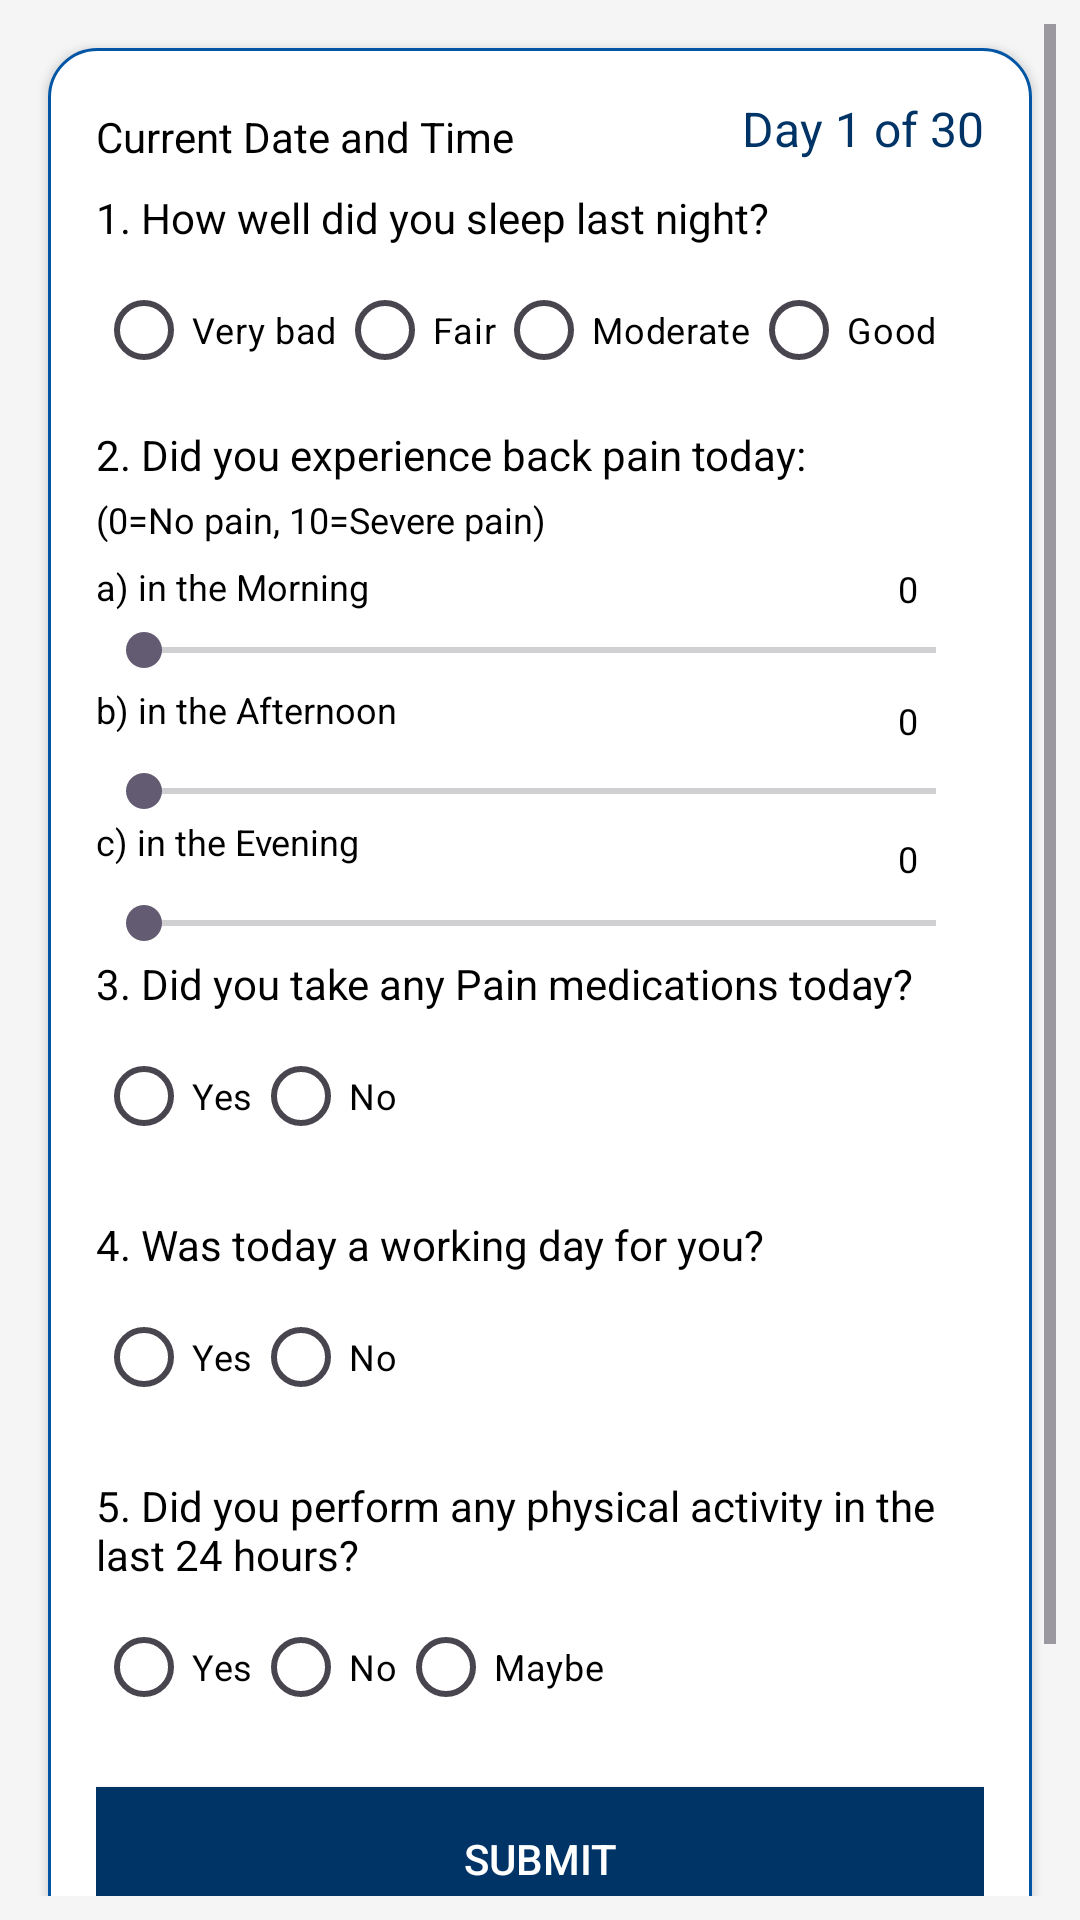

Write the Android layout XML for this screen, with the resource values it uses.
<!-- AndroidManifest.xml: application theme Theme.Testapp1 -->
<!-- res/layout/activity_question.xml -->
<ScrollView xmlns:android="http://schemas.android.com/apk/res/android"
    android:layout_width="match_parent"
    android:layout_height="match_parent"
    android:background="@color/backgroundColor"
    android:padding="8dp">

    <LinearLayout
        android:layout_width="match_parent"
        android:layout_height="wrap_content"
        android:orientation="vertical"
        android:padding="16dp"
        android:layout_margin="8dp"
        android:elevation="2dp"
        android:background="@drawable/rounded_corners">

        <TextView
            android:id="@+id/dayCountTextView"
            android:layout_width="wrap_content"
            android:layout_height="wrap_content"
            android:text="Day 1 of 30"
            android:textColor="@color/primaryColor"
            android:textSize="16sp"
            android:layout_gravity="end" />

        <TextView
            android:id="@+id/currentDateTime"
            android:layout_width="match_parent"
            android:layout_height="wrap_content"
            android:text="Current Date and Time"
            android:textSize="14sp"
            android:textColor="@color/black"
            android:layout_gravity="end"
            android:layout_marginTop="-18dp"
            android:layout_marginEnd="80dp" />

        <TextView
            android:layout_width="wrap_content"
            android:layout_height="wrap_content"
            android:text="@string/_1_how_well_did_you_sleep_last_night"
            android:textSize="14sp"
            android:textColor="@color/black"
            android:layout_marginTop="8dp" />

        <RadioGroup
            android:id="@+id/answers1"
            android:layout_width="match_parent"
            android:layout_height="wrap_content"
            android:orientation="horizontal"
            android:layout_marginTop="4dp">

            <RadioButton
                android:id="@+id/answer1_very_bad"
                android:layout_width="wrap_content"
                android:layout_height="wrap_content"
                android:text="@string/very_bad"
                android:textColor="@color/black"
                android:textSize="12sp" />

            <RadioButton
                android:id="@+id/answer1_fair"
                android:layout_width="wrap_content"
                android:layout_height="wrap_content"
                android:text="@string/fair"
                android:textColor="@color/black"
                android:textSize="12sp" />

            <RadioButton
                android:id="@+id/answer1_moderate"
                android:layout_width="wrap_content"
                android:layout_height="wrap_content"
                android:text="Moderate"
                android:textColor="@color/black"
                android:textSize="12sp" />

            <RadioButton
                android:id="@+id/answer1_good"
                android:layout_width="wrap_content"
                android:layout_height="wrap_content"
                android:text="@string/good"
                android:textColor="@color/black"
                android:textSize="12sp" />
        </RadioGroup>

        <TextView
            android:layout_width="wrap_content"
            android:layout_height="wrap_content"
            android:text="@string/_2_did_you_experience_back_pain_today"
            android:textSize="14sp"
            android:textColor="@color/black"
            android:layout_marginTop="8dp" />

        <TextView
            android:layout_width="wrap_content"
            android:layout_height="wrap_content"
            android:text="@string/_0_no_pain_10_severe_pain"
            android:textSize="12sp"
            android:textColor="@color/black"
            android:layout_marginTop="4dp" />

        <TextView
            android:layout_width="wrap_content"
            android:layout_height="wrap_content"
            android:text="@string/a_in_the_morning"
            android:textSize="12sp"
            android:textColor="@color/black"
            android:layout_marginBottom="4dp"
            android:layout_marginTop="6dp" />

        <SeekBar
            android:id="@+id/answer2a"
            android:layout_width="match_parent"
            android:layout_height="wrap_content"
            android:max="10"
            android:tickMarkTint="@color/black"
            android:layout_marginBottom="4dp" />

        <TextView
            android:id="@+id/answer2aValue"
            android:layout_width="wrap_content"
            android:layout_height="wrap_content"
            android:text="0"
            android:textSize="12sp"
            android:textColor="@color/black"
            android:layout_gravity="end"
            android:layout_marginTop="-42dp"
            android:layout_marginEnd="22dp" />

        <TextView
            android:layout_width="wrap_content"
            android:layout_height="wrap_content"
            android:text="@string/b_in_the_afternoon"
            android:textSize="12sp"
            android:textColor="@color/black"
            android:layout_marginBottom="4dp"
            android:layout_marginTop="24dp" />

        <SeekBar
            android:id="@+id/answer2b"
            android:layout_width="match_parent"
            android:layout_height="wrap_content"
            android:max="10"
            android:tickMarkTint="@color/black"
            android:layout_marginBottom="4dp"
            android:layout_marginTop="6dp"/>

        <TextView
            android:id="@+id/answer2bValue"
            android:layout_width="wrap_content"
            android:layout_height="wrap_content"
            android:text="0"
            android:textSize="12sp"
            android:textColor="@color/black"
            android:layout_gravity="end"
            android:layout_marginTop="-45dp"
            android:layout_marginEnd="22dp" />

        <TextView
            android:layout_width="wrap_content"
            android:layout_height="wrap_content"
            android:text="@string/c_in_the_evening"
            android:textSize="12sp"
            android:textColor="@color/black"
            android:layout_marginBottom="4dp"
            android:layout_marginTop="24dp" />

        <SeekBar
            android:id="@+id/answer2c"
            android:layout_width="match_parent"
            android:layout_height="wrap_content"
            android:max="10"
            android:tickMarkTint="@color/black"
            android:layout_marginBottom="4dp"
            android:layout_marginTop="6dp"/>

        <TextView
            android:id="@+id/answer2cValue"
            android:layout_width="wrap_content"
            android:layout_height="wrap_content"
            android:text="0"
            android:textSize="12sp"
            android:textColor="@color/black"
            android:layout_gravity="end"
            android:layout_marginTop="-43dp"
            android:layout_marginEnd="22dp"/>

        <TextView
            android:layout_width="wrap_content"
            android:layout_height="wrap_content"
            android:text="@string/_3_did_you_take_any_pain_medications_today"
            android:textSize="14sp"
            android:textColor="@color/black"
            android:layout_marginTop="24dp" />

        <RadioGroup
            android:id="@+id/answers3"
            android:layout_width="match_parent"
            android:layout_height="wrap_content"
            android:orientation="horizontal"
            android:layout_marginTop="4dp">

            <RadioButton
                android:id="@+id/answer3_yes"
                android:layout_width="wrap_content"
                android:layout_height="wrap_content"
                android:text="Yes"
                android:textColor="@color/black"
                android:textSize="12sp" />

            <RadioButton
                android:id="@+id/answer3_no"
                android:layout_width="wrap_content"
                android:layout_height="wrap_content"
                android:text="No"
                android:textColor="@color/black"
                android:textSize="12sp" />
        </RadioGroup>

        <TextView
            android:layout_width="wrap_content"
            android:layout_height="wrap_content"
            android:text="@string/_4_was_today_a_working_day_for_you"
            android:textSize="14sp"
            android:textColor="@color/black"
            android:layout_marginTop="16dp" />

        <RadioGroup
            android:id="@+id/answers4"
            android:layout_width="match_parent"
            android:layout_height="wrap_content"
            android:orientation="horizontal"
            android:layout_marginTop="4dp">

            <RadioButton
                android:id="@+id/answer4_yes"
                android:layout_width="wrap_content"
                android:layout_height="wrap_content"
                android:text="Yes"
                android:textColor="@color/black"
                android:textSize="12sp" />

            <RadioButton
                android:id="@+id/answer4_no"
                android:layout_width="wrap_content"
                android:layout_height="wrap_content"
                android:text="No"
                android:textColor="@color/black"
                android:textSize="12sp" />
        </RadioGroup>

        <TextView
            android:layout_width="wrap_content"
            android:layout_height="wrap_content"
            android:text="@string/_5_did_you_perform_any_physical_activity_in_the_last_24_hours"
            android:textSize="14sp"
            android:textColor="@color/black"
            android:layout_marginTop="16dp" />

        <RadioGroup
            android:id="@+id/answers5"
            android:layout_width="match_parent"
            android:layout_height="wrap_content"
            android:orientation="horizontal"
            android:layout_marginTop="4dp">

            <RadioButton
                android:id="@+id/answer5_yes"
                android:layout_width="wrap_content"
                android:layout_height="wrap_content"
                android:text="Yes"
                android:textColor="@color/black"
                android:textSize="12sp" />

            <RadioButton
                android:id="@+id/answer5_no"
                android:layout_width="wrap_content"
                android:layout_height="wrap_content"
                android:text="No"
                android:textColor="@color/black"
                android:textSize="12sp" />

            <RadioButton
                android:id="@+id/answer5_maybe"
                android:layout_width="wrap_content"
                android:layout_height="wrap_content"
                android:text="Maybe"
                android:textColor="@color/black"
                android:textSize="12sp" />
        </RadioGroup>

        <Button
            android:id="@+id/submitButton"
            android:layout_width="match_parent"
            android:layout_height="wrap_content"
            android:text="@string/submit"
            android:textSize="14sp"
            android:background="@color/primaryColor"
            android:textColor="@android:color/white"
            android:layout_marginTop="16dp" />
    </LinearLayout>
</ScrollView>
<!-- resources referenced by this layout -->
<resources>
  <color name="backgroundColor">#F5F5F5</color>
  <color name="black">#000000</color>
  <color name="primaryColor">#003366</color>
  <!-- drawable rounded_corners (drawable) -->
  <?xml version="1.0" encoding="utf-8"?>
  <shape xmlns:android="http://schemas.android.com/apk/res/android">
      <corners android:radius="16dp" />
      <solid android:color="@color/white" />
      <stroke android:width="1dp" android:color="@color/secondaryColor" />
  </shape>
  <string name="_0_no_pain_10_severe_pain">(0=No pain, 10=Severe pain)</string>
  <string name="_1_how_well_did_you_sleep_last_night">1. How well did you sleep last night?</string>
  <string name="_2_did_you_experience_back_pain_today">2. Did you experience back pain today:</string>
  <string name="_3_did_you_take_any_pain_medications_today">3. Did you take any Pain medications today?</string>
  <string name="_4_was_today_a_working_day_for_you">4. Was today a working day for you?</string>
  <string name="_5_did_you_perform_any_physical_activity_in_the_last_24_hours">5. Did you perform any physical activity in the last 24 hours?</string>
  <string name="a_in_the_morning">a) in the Morning</string>
  <string name="b_in_the_afternoon">b) in the Afternoon</string>
  <string name="c_in_the_evening">c) in the Evening</string>
  <string name="fair">Fair</string>
  <string name="good">Good</string>
  <string name="submit">Submit</string>
  <string name="very_bad">Very bad</string>
  <style name="Theme.Testapp1" parent="Base.Theme.Testapp1" />
  <color name="white">#FFFFFF</color>
  <color name="secondaryColor">#0055A4</color>
  <style name="Base.Theme.Testapp1" parent="Theme.Material3.DayNight.NoActionBar">
          
          
      </style>
</resources>
